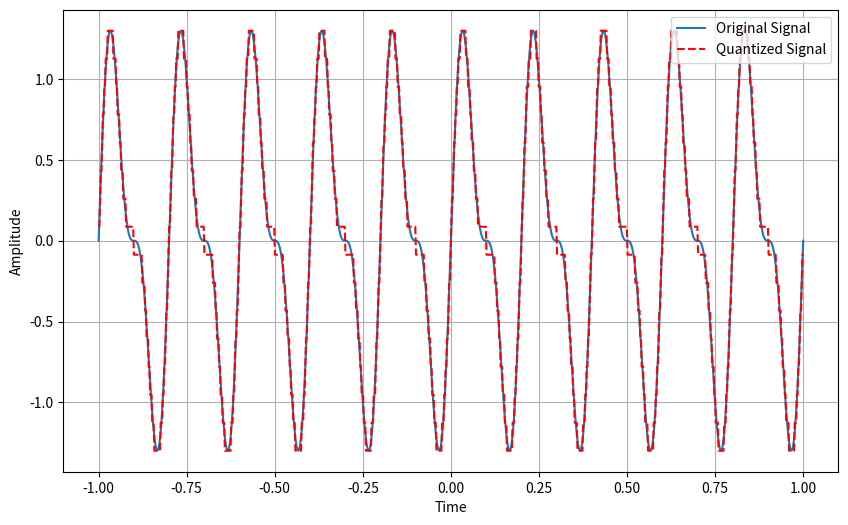

This chart was generated by the following Python code:
import numpy as np
import matplotlib.pyplot as plt

def quantize_4bit(x):
    """Quantizes input data to 4 bits.

    Args:
        x: Input data to be quantized.

    Returns:
        Quantized data.
    """

    # Determine the minimum and maximum values of the input data
    x_min, x_max = np.min(x), np.max(x)

    # Calculate the step size for 4-bit quantization
    step_size = (x_max - x_min) / 15#2**4-1

    # Quantize the input data using uniform quantization
    x_quantized = np.round((x - x_min) / step_size) * step_size + x_min

    return x_quantized

# Generate a sample signal
x = np.linspace(-1, 1, 1000)
y = np.sin(2 * np.pi * 5 * x) + 0.5 * np.sin(2 * np.pi * 10 * x)

# Quantize the signal to 4 bits
y_quantized = quantize_4bit(y)

# Plot the original and quantized signals
plt.figure(figsize=(10, 6))
plt.plot(x, y, label='Original Signal')
plt.plot(x, y_quantized, 'r--', label='Quantized Signal')
plt.xlabel('Time')
plt.ylabel('Amplitude')
plt.legend()
plt.grid(True)
plt.show()
